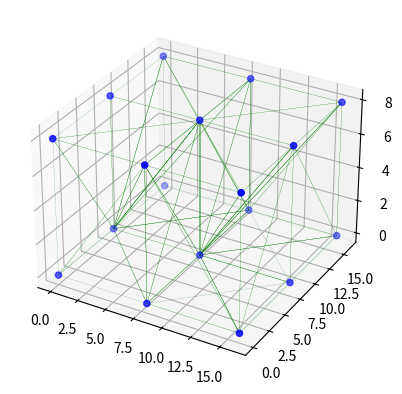

Write Python code to recreate this figure.
import numpy as np
import matplotlib.pyplot as plt
from mpl_toolkits import mplot3d
from scipy.spatial import Delaunay as delaa

pts=np.array([[ 0.,  0.,  0.],
       [ 0.,  0.,  8.],
       [ 0.,  8.,  0.],
       [ 0.,  8.,  8.],
       [ 0., 16.,  0.],
       [ 0., 16.,  8.],
       [ 8.,  0.,  0.],
       [ 8.,  0.,  8.],
       [ 8.,  8.,  0.],
       [ 8.,  8.,  8.],
       [ 8., 16.,  0.],
       [ 8., 16.,  8.],
       [16.,  0.,  0.],
       [16.,  0.,  8.],
       [16.,  8.,  0.],
       [16.,  8.,  8.],
       [16., 16.,  0.],
       [16., 16.,  8.]])
	   
dela=delaa(pts)

def plot_tri_simple(ax, dela):
    for tr in dela.simplices:
        pts = dela.points[tr, :]
        ax.plot3D(pts[[0,1],0], pts[[0,1],1], pts[[0,1],2], color='g', lw='0.1')
        ax.plot3D(pts[[0,2],0], pts[[0,2],1], pts[[0,2],2], color='g', lw='0.1')
        ax.plot3D(pts[[0,3],0], pts[[0,3],1], pts[[0,3],2], color='g', lw='0.1')
        ax.plot3D(pts[[1,2],0], pts[[1,2],1], pts[[1,2],2], color='g', lw='0.1')
        ax.plot3D(pts[[1,3],0], pts[[1,3],1], pts[[1,3],2], color='g', lw='0.1')
        ax.plot3D(pts[[2,3],0], pts[[2,3],1], pts[[2,3],2], color='g', lw='0.1')

    ax.scatter(dela.points[:,0], dela.points[:,1], dela.points[:,2], color='b')

fig = plt.figure()
ax = plt.axes(projection='3d')
plot_tri_simple(ax, dela)
plt.show()
